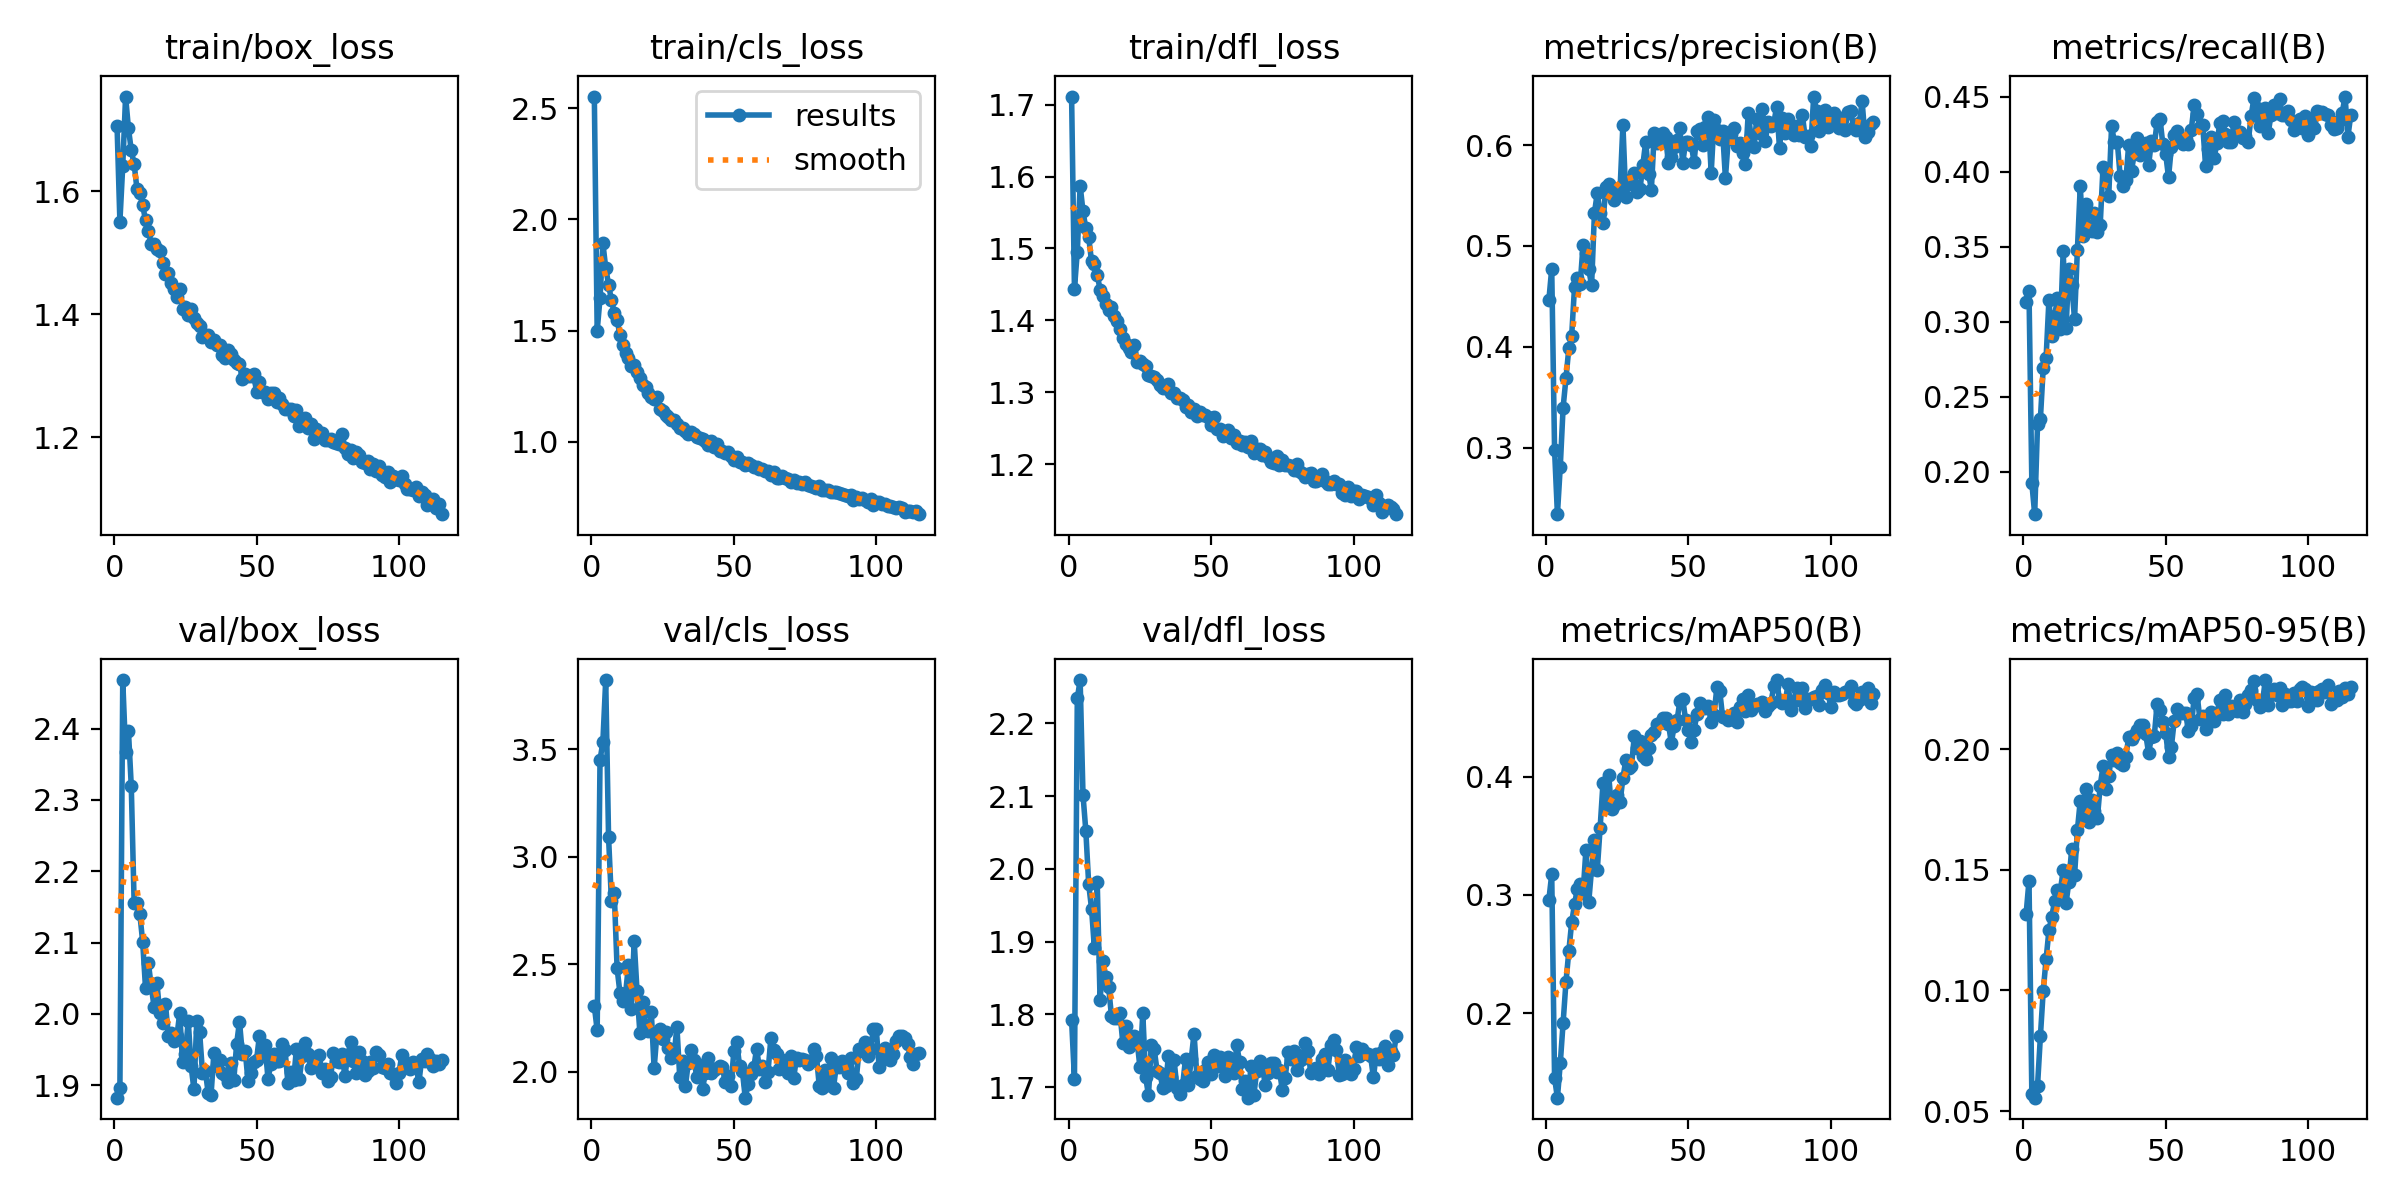

The file beside this chart, header and first rows:
epoch, time, train/box_loss, train/cls_loss, train/dfl_loss, metrics/precision(B), metrics/recall(B), metrics/mAP50(B), metrics/mAP50-95(B), val/box_loss, val/cls_loss, val/dfl_loss, lr/pg0, lr/pg1, lr/pg2
1, 24.78, 1.706, 2.552, 1.711, 0.4465, 0.3135, 0.2958, 0.1319, 1.882, 2.307, 1.792, 0.003308, 0.003308, 0.003308
2, 47.6, 1.551, 1.5, 1.444, 0.4775, 0.3203, 0.3174, 0.1455, 1.895, 2.194, 1.711, 0.006619, 0.006619, 0.006619
3, 72.81, 1.641, 1.645, 1.496, 0.2976, 0.1925, 0.1449, 0.05685, 2.468, 3.45, 2.234, 0.009909, 0.009909, 0.009909
4, 95.92, 1.754, 1.893, 1.587, 0.2342, 0.1718, 0.1284, 0.05553, 2.368, 3.533, 2.26, 0.009901, 0.009901, 0.009901
5, 119.1, 1.702, 1.783, 1.552, 0.2813, 0.2316, 0.1574, 0.06048, 2.397, 3.822, 2.102, 0.009868, 0.009868, 0.009868
6, 144.9, 1.666, 1.707, 1.528, 0.3399, 0.2352, 0.1918, 0.08094, 2.319, 3.091, 2.052, 0.009835, 0.009835, 0.009835
7, 168.7, 1.644, 1.638, 1.516, 0.3689, 0.2695, 0.2262, 0.09992, 2.155, 2.796, 1.979, 0.009802, 0.009802, 0.009802
8, 191.9, 1.603, 1.579, 1.482, 0.3985, 0.2757, 0.2522, 0.1129, 2.156, 2.833, 1.946, 0.009769, 0.009769, 0.009769
9, 214.1, 1.597, 1.55, 1.479, 0.4108, 0.3146, 0.2766, 0.1249, 2.14, 2.481, 1.891, 0.009736, 0.009736, 0.009736
10, 237.7, 1.577, 1.478, 1.464, 0.4591, 0.2906, 0.292, 0.1307, 2.101, 2.368, 1.982, 0.009703, 0.009703, 0.009703
11, 261, 1.553, 1.435, 1.443, 0.4681, 0.3039, 0.3051, 0.1371, 2.036, 2.329, 1.819, 0.00967, 0.00967, 0.00967
12, 283.7, 1.535, 1.397, 1.434, 0.4622, 0.316, 0.3095, 0.1418, 2.071, 2.367, 1.873, 0.009637, 0.009637, 0.009637
13, 305.9, 1.515, 1.377, 1.423, 0.5008, 0.2952, 0.3012, 0.1412, 2.039, 2.499, 1.851, 0.009604, 0.009604, 0.009604
14, 328.1, 1.513, 1.341, 1.414, 0.4933, 0.3472, 0.3377, 0.1499, 2.01, 2.293, 1.837, 0.009571, 0.009571, 0.009571
15, 353.4, 1.506, 1.345, 1.418, 0.4772, 0.2957, 0.2939, 0.1361, 2.044, 2.609, 1.798, 0.009538, 0.009538, 0.009538
16, 376.9, 1.503, 1.312, 1.406, 0.4609, 0.3353, 0.322, 0.1451, 2.001, 2.374, 1.795, 0.009505, 0.009505, 0.009505
17, 399.9, 1.484, 1.286, 1.399, 0.5327, 0.3247, 0.3465, 0.1588, 1.987, 2.183, 1.794, 0.009472, 0.009472, 0.009472
18, 422, 1.466, 1.255, 1.388, 0.5526, 0.3019, 0.3211, 0.1478, 2.014, 2.326, 1.801, 0.009439, 0.009439, 0.009439
19, 444.1, 1.467, 1.248, 1.375, 0.5324, 0.3482, 0.3568, 0.1666, 1.969, 2.2, 1.76, 0.009406, 0.009406, 0.009406
20, 467.1, 1.451, 1.218, 1.368, 0.5231, 0.3902, 0.3945, 0.1787, 1.974, 2.189, 1.784, 0.009373, 0.009373, 0.009373
21, 492.5, 1.441, 1.201, 1.362, 0.5589, 0.3569, 0.3741, 0.1711, 1.961, 2.28, 1.755, 0.00934, 0.00934, 0.00934
22, 515.7, 1.428, 1.194, 1.356, 0.5615, 0.3788, 0.4016, 0.1835, 1.968, 2.017, 1.763, 0.009307, 0.009307, 0.009307
23, 537.9, 1.441, 1.201, 1.365, 0.551, 0.3621, 0.3722, 0.17, 2.001, 2.181, 1.77, 0.009274, 0.009274, 0.009274
24, 561.8, 1.408, 1.147, 1.342, 0.5454, 0.3605, 0.3762, 0.1789, 1.933, 2.199, 1.763, 0.009241, 0.009241, 0.009241
25, 584.6, 1.412, 1.138, 1.343, 0.5569, 0.3727, 0.384, 0.1745, 1.944, 2.151, 1.727, 0.009208, 0.009208, 0.009208
26, 606.8, 1.398, 1.119, 1.339, 0.5562, 0.3597, 0.3785, 0.1714, 1.99, 2.186, 1.802, 0.009175, 0.009175, 0.009175
27, 628.8, 1.409, 1.111, 1.337, 0.6201, 0.3645, 0.3987, 0.1849, 1.927, 2.111, 1.714, 0.009142, 0.009142, 0.009142
28, 650.9, 1.394, 1.097, 1.324, 0.5486, 0.403, 0.4137, 0.1931, 1.894, 2.063, 1.689, 0.009109, 0.009109, 0.009109
29, 673, 1.385, 1.1, 1.323, 0.5613, 0.4002, 0.4074, 0.1836, 1.99, 2.075, 1.758, 0.009076, 0.009076, 0.009076
30, 697.4, 1.381, 1.079, 1.321, 0.5665, 0.3837, 0.4091, 0.1891, 1.974, 2.211, 1.752, 0.009043, 0.009043, 0.009043
31, 719.8, 1.363, 1.062, 1.317, 0.5724, 0.4304, 0.434, 0.1975, 1.917, 1.976, 1.723, 0.00901, 0.00901, 0.00901
32, 741.9, 1.366, 1.062, 1.31, 0.5539, 0.4198, 0.4243, 0.1957, 1.92, 2.053, 1.72, 0.008977, 0.008977, 0.008977
33, 764.7, 1.367, 1.051, 1.306, 0.5563, 0.4201, 0.4303, 0.1986, 1.889, 1.936, 1.699, 0.008944, 0.008944, 0.008944
34, 786.9, 1.356, 1.035, 1.306, 0.5803, 0.3975, 0.4177, 0.1942, 1.886, 2.043, 1.702, 0.008911, 0.008911, 0.008911
35, 809.1, 1.358, 1.045, 1.311, 0.6033, 0.3907, 0.415, 0.1936, 1.945, 2.104, 1.743, 0.008878, 0.008878, 0.008878
36, 832.9, 1.35, 1.037, 1.299, 0.5718, 0.3943, 0.424, 0.1969, 1.927, 2.056, 1.714, 0.008845, 0.008845, 0.008845
37, 855, 1.35, 1.022, 1.299, 0.556, 0.4178, 0.4349, 0.205, 1.936, 1.975, 1.737, 0.008812, 0.008812, 0.008812
38, 877, 1.335, 1.018, 1.292, 0.6122, 0.4008, 0.4381, 0.2041, 1.917, 2.031, 1.698, 0.008779, 0.008779, 0.008779
39, 899.1, 1.33, 1.012, 1.292, 0.6019, 0.4123, 0.4447, 0.2061, 1.915, 1.921, 1.69, 0.008746, 0.008746, 0.008746
40, 924, 1.343, 1.006, 1.289, 0.603, 0.4223, 0.4454, 0.2082, 1.904, 1.996, 1.703, 0.008713, 0.008713, 0.008713
41, 947.2, 1.335, 0.9863, 1.28, 0.6116, 0.4115, 0.4492, 0.2101, 1.931, 2.064, 1.739, 0.00868, 0.00868, 0.00868
42, 969.1, 1.325, 1.002, 1.283, 0.6077, 0.4173, 0.4495, 0.2102, 1.907, 1.995, 1.702, 0.008647, 0.008647, 0.008647
43, 991.1, 1.32, 0.9772, 1.273, 0.5819, 0.4194, 0.4446, 0.2063, 1.958, 2.008, 1.738, 0.008614, 0.008614, 0.008614
44, 1013, 1.319, 0.99, 1.277, 0.5886, 0.4045, 0.4284, 0.1985, 1.989, 2.017, 1.774, 0.008581, 0.008581, 0.008581
45, 1035, 1.294, 0.9594, 1.267, 0.5978, 0.4204, 0.4428, 0.205, 1.943, 2.029, 1.715, 0.008548, 0.008548, 0.008548
46, 1059, 1.304, 0.9578, 1.272, 0.6053, 0.4177, 0.4475, 0.2056, 1.948, 2.022, 1.711, 0.008515, 0.008515, 0.008515
47, 1081, 1.3, 0.9481, 1.269, 0.6166, 0.4334, 0.4636, 0.219, 1.906, 1.952, 1.708, 0.008482, 0.008482, 0.008482
48, 1103, 1.3, 0.9532, 1.268, 0.5822, 0.4354, 0.4659, 0.2165, 1.917, 1.979, 1.723, 0.008449, 0.008449, 0.008449
49, 1125, 1.303, 0.9379, 1.265, 0.6027, 0.4184, 0.4482, 0.2116, 1.933, 1.937, 1.734, 0.008416, 0.008416, 0.008416
50, 1147, 1.273, 0.919, 1.254, 0.6035, 0.412, 0.4394, 0.2067, 1.936, 2.096, 1.718, 0.008383, 0.008383, 0.008383
51, 1169, 1.29, 0.9306, 1.265, 0.6005, 0.3963, 0.4294, 0.1969, 1.969, 2.138, 1.745, 0.00835, 0.00835, 0.00835
52, 1191, 1.274, 0.9101, 1.249, 0.583, 0.4166, 0.439, 0.2011, 1.948, 2.03, 1.728, 0.008317, 0.008317, 0.008317
53, 1215, 1.274, 0.9082, 1.249, 0.6139, 0.4246, 0.4534, 0.2119, 1.957, 2.003, 1.742, 0.008284, 0.008284, 0.008284
54, 1237, 1.263, 0.895, 1.239, 0.616, 0.4269, 0.4627, 0.2167, 1.909, 1.881, 1.729, 0.008251, 0.008251, 0.008251
55, 1259, 1.273, 0.9061, 1.243, 0.6006, 0.4228, 0.46, 0.215, 1.929, 1.943, 1.715, 0.008218, 0.008218, 0.008218
56, 1281, 1.273, 0.8978, 1.248, 0.6181, 0.4187, 0.4579, 0.215, 1.944, 1.992, 1.741, 0.008185, 0.008185, 0.008185
57, 1303, 1.258, 0.8852, 1.237, 0.6282, 0.4217, 0.4599, 0.2151, 1.934, 2.022, 1.735, 0.008152, 0.008152, 0.008152
58, 1325, 1.263, 0.8875, 1.241, 0.5722, 0.4183, 0.4466, 0.2077, 1.934, 2.109, 1.719, 0.008119, 0.008119, 0.008119
59, 1347, 1.254, 0.876, 1.23, 0.6246, 0.4281, 0.4523, 0.2098, 1.958, 2.014, 1.757, 0.008086, 0.008086, 0.008086
60, 1369, 1.246, 0.8766, 1.232, 0.6152, 0.4447, 0.4755, 0.2214, 1.949, 2.026, 1.734, 0.008053, 0.008053, 0.008053
... 55 more rows
